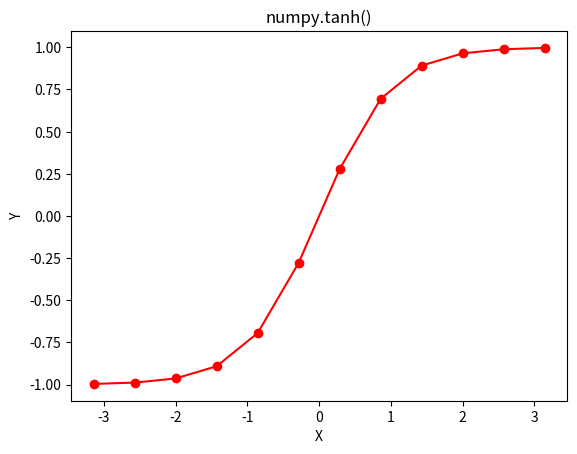

Generate this figure with matplotlib:
# -*- coding: utf-8 -*-
"""
Created on Wed Apr  8 12:40:03 2020

[redacted]
"""

import numpy as np
import matplotlib.pyplot as plt

in_array = np.linspace(-np.pi, np.pi, 12) 
out_array = np.tanh(in_array) 
  
print("in_array : ", in_array) 
print("\nout_array : ", out_array) 
  
# red for numpy.tanh() 
plt.plot(in_array, out_array, color = 'red', marker = "o") 
plt.title("numpy.tanh()") 
plt.xlabel("X") 
plt.ylabel("Y") 
plt.show() 